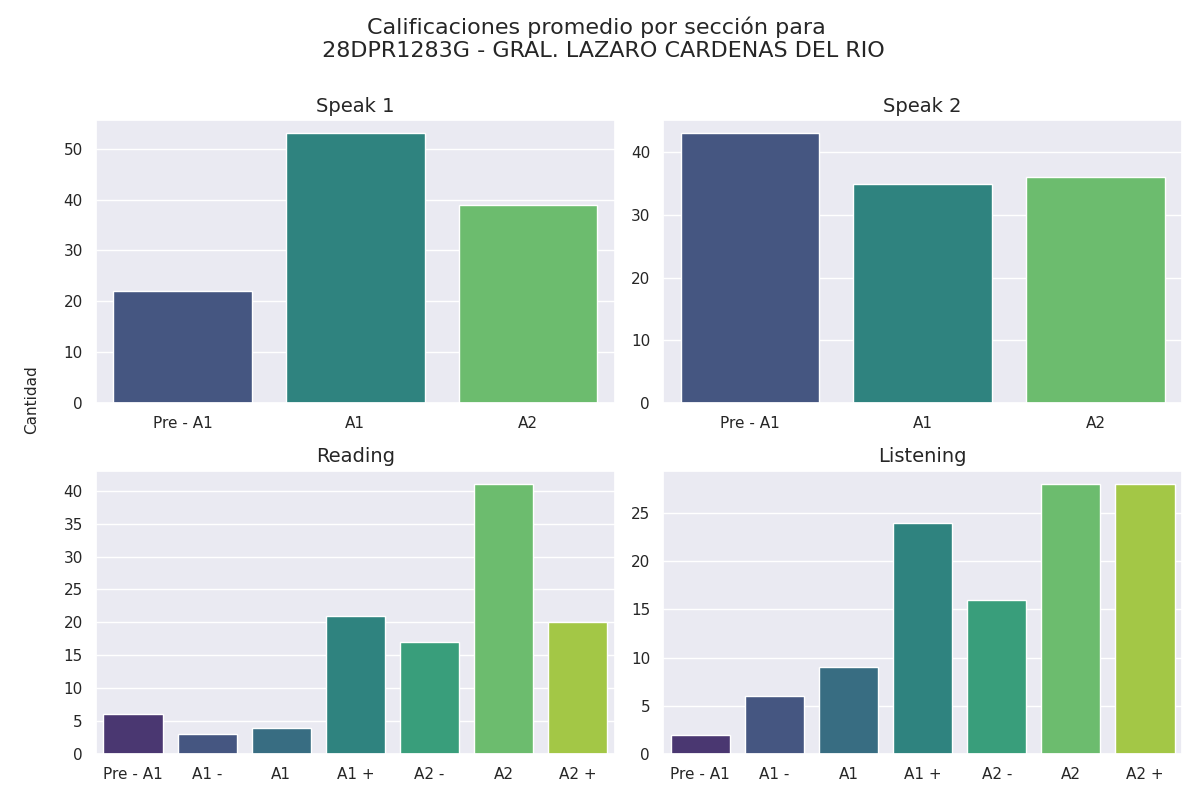

The table this chart was drawn from, first rows:
Sección, Calificación, Cantidad de alumnos con esa calificación
speak 1, Pre - A1, 22
speak 1, A1, 53
speak 1, A2, 39
speak 2, Pre - A1, 43
speak 2, A1, 35
speak 2, A2, 36
reading, Pre - A1, 6
reading, A1 -, 3
reading, A1, 4
reading, A1 +, 21
reading, A2 -, 17
reading, A2, 41
reading, A2 +, 20
listening, Pre - A1, 2
listening, A1 -, 6
listening, A1, 9
listening, A1 +, 24
listening, A2 -, 16
listening, A2, 28
listening, A2 +, 28
